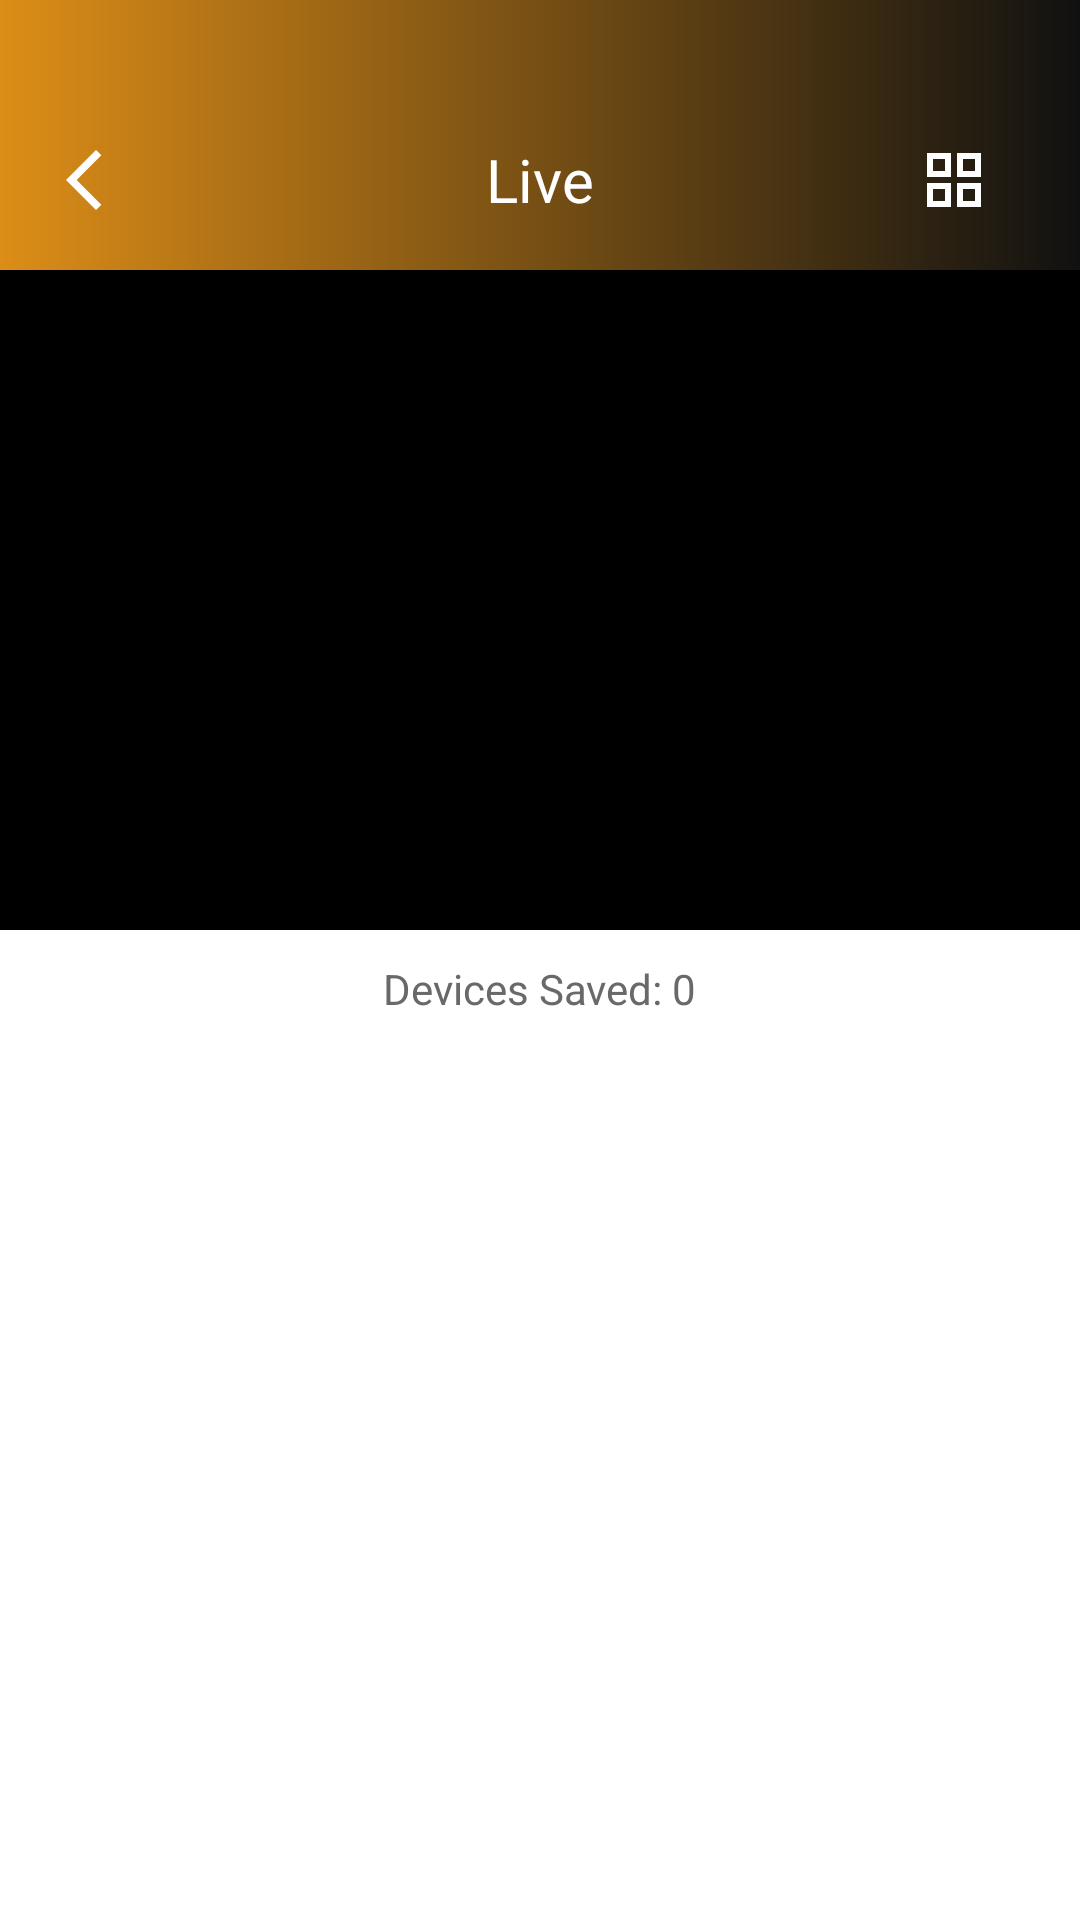

Here is an Android app screen rendered from its layout file. Give the layout XML and the strings, colors and styles it references.
<!-- AndroidManifest.xml: application theme Theme.Rurutekcamview -->
<!-- res/layout/activity_live_grid_show.xml -->
<?xml version="1.0" encoding="utf-8"?>
<RelativeLayout xmlns:android="http://schemas.android.com/apk/res/android"
    xmlns:tools="http://schemas.android.com/tools"
    android:layout_width="match_parent"
    android:layout_height="match_parent"
    android:background="@color/white"
    tools:context=".LiveGridShowActivity">

    <com.google.android.material.appbar.MaterialToolbar
        android:layout_width="match_parent"
        android:layout_height="90dp"
        android:id="@+id/toolbar"
        android:background="@drawable/gradient"
        android:layout_gravity="center|bottom">

        <ImageButton
            android:id="@+id/back"
            android:layout_width="wrap_content"
            android:layout_height="30dp"
            android:src="@drawable/back_ios_icon"
            android:background="@color/transparent"
            android:layout_gravity="center_vertical"
            android:layout_marginTop="45dp"
            android:importantForAccessibility="no"/>

        <TextView
            android:id="@+id/live_camera"
            android:layout_width="wrap_content"
            android:layout_height="30dp"
            android:layout_marginTop="45dp"
            android:layout_alignParentStart="true"
            android:layout_alignParentTop="true"
            android:textSize="20sp"
            android:layout_gravity="center"
            android:textColor="@color/white"
            android:gravity="center_vertical"
            android:text="@string/live" />

        <ImageButton
            android:layout_width="wrap_content"
            android:layout_height="30dp"
            android:id="@+id/switcher"
            android:src="@drawable/grid_icon_white"
            android:background="@color/transparent"
            android:layout_gravity="end"
            android:layout_marginEnd="30dp"
            android:layout_marginTop="45dp"
            android:importantForAccessibility="no"/>

    </com.google.android.material.appbar.MaterialToolbar>

    <FrameLayout
        android:layout_width="match_parent"
        android:layout_height="220dp"
        android:id="@+id/frameLayout"
        android:background="@color/black"
        android:layout_below="@id/toolbar"/>

    <TextView
        android:id="@+id/devicesSavedTV"
        android:layout_width="wrap_content"
        android:layout_height="wrap_content"
        android:layout_below="@+id/frameLayout"
        android:layout_centerHorizontal="true"
        android:layout_marginStart="10dp"
        android:layout_marginTop="10dp"
        android:layout_marginEnd="10dp"
        android:layout_marginBottom="10dp"
        android:textColor="@color/darkgreyoverlay"
        android:text="@string/devices_saved" />

    <ExpandableListView
        android:id="@+id/expandableListView"
        android:layout_below="@id/devicesSavedTV"
        android:layout_width="match_parent"
        android:layout_height="match_parent"
        android:layout_marginStart="10dp"
        android:layout_marginEnd="10dp"
        android:listSelector="@color/transparent"
        android:divider="@null"
        android:groupIndicator="@null"
        android:scrollbars="vertical" />

</RelativeLayout>
<!-- resources referenced by this layout -->
<resources>
  <color name="black">#FF000000</color>
  <color name="darkgreyoverlay">#696969</color>
  <color name="transparent">#00FFFFFF</color>
  <color name="white">#FFFFFFFF</color>
  <!-- drawable back_ios_icon (drawable) -->
  <vector android:autoMirrored="true" android:height="24dp"
      android:tint="#fff" android:viewportHeight="24"
      android:viewportWidth="24" android:width="24dp" xmlns:android="http://schemas.android.com/apk/res/android">
      <path android:fillColor="@android:color/white" android:pathData="M17.77,3.77l-1.77,-1.77l-10,10l10,10l1.77,-1.77l-8.23,-8.23z"/>
  </vector>
  <!-- drawable gradient (drawable) -->
  <?xml version="1.0" encoding="utf-8"?>
  <shape xmlns:tools="http://schemas.android.com/tools"
      xmlns:android="http://schemas.android.com/apk/res/android"
      tools:ignore="ExtraText">
      <gradient
          android:startColor="#DC8D17"
          android:endColor="#111111"
          android:type="linear"
          android:angle="0"/>
  </shape>
  <!-- drawable grid_icon_white (drawable) -->
  <vector android:autoMirrored="true" android:height="24dp"
      android:tint="#fff" android:viewportHeight="24"
      android:viewportWidth="24" android:width="24dp" xmlns:android="http://schemas.android.com/apk/res/android">
      <path android:fillColor="@android:color/white"
          android:fillType="evenOdd" android:pathData="M3,3v8h8L11,3L3,3zM9,9L5,9L5,5h4v4zM3,13v8h8v-8L3,13zM9,19L5,19v-4h4v4zM13,3v8h8L21,3h-8zM19,9h-4L15,5h4v4zM13,13v8h8v-8h-8zM19,19h-4v-4h4v4z"/>
  </vector>
  <string name="devices_saved">Devices Saved: 0</string>
  <string name="live">Live</string>
  <style name="Theme.Rurutekcamview" parent="Base.Theme.Rurutekcamview" />
  <style name="Base.Theme.Rurutekcamview" parent="Theme.Material3.DayNight.NoActionBar">
          
          
      </style>
</resources>
